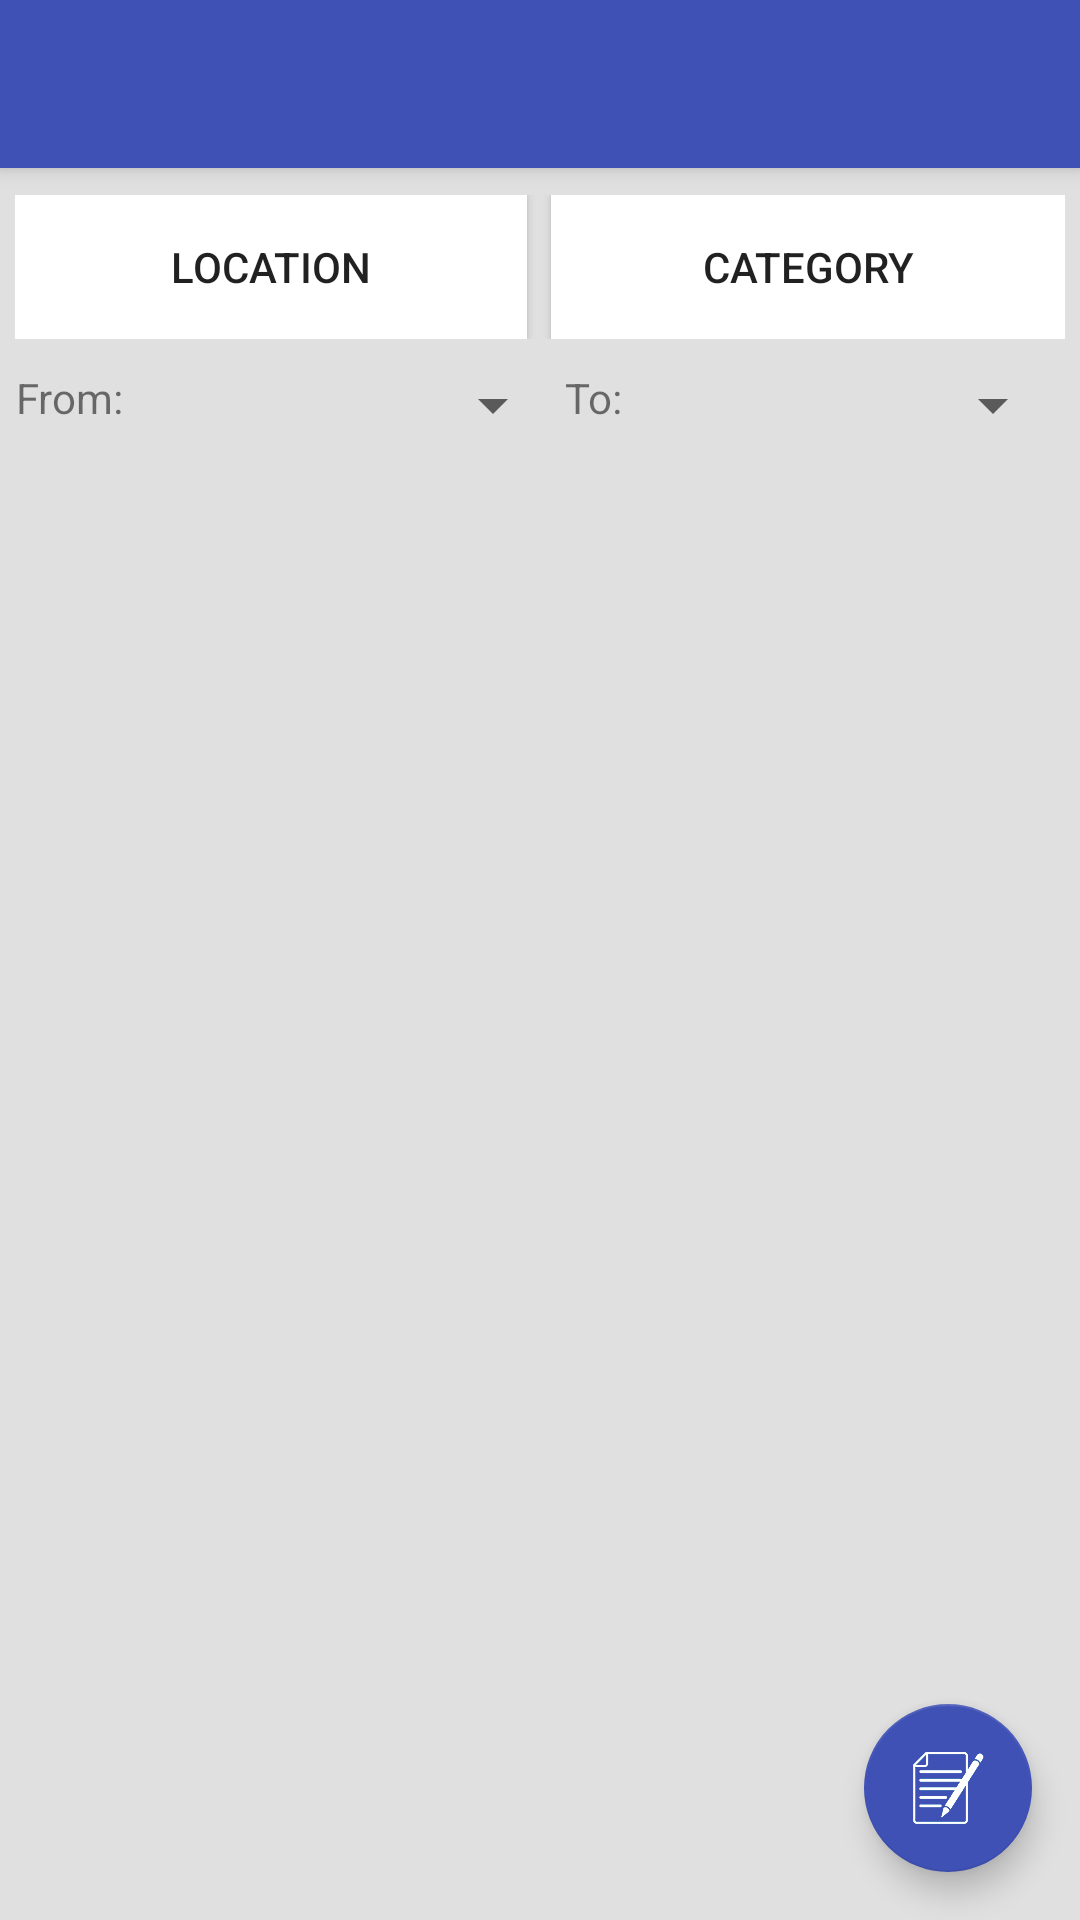

Android layout source for this screen:
<!-- AndroidManifest.xml: application theme AppTheme -->
<!-- res/layout/activity_newsfeed.xml -->
<?xml version="1.0" encoding="utf-8"?>
<android.support.v4.widget.DrawerLayout xmlns:android="http://schemas.android.com/apk/res/android"
    xmlns:app="http://schemas.android.com/apk/res-auto"
    xmlns:tools="http://schemas.android.com/tools"
    android:id="@+id/drawer_layout"
    android:layout_width="match_parent"
    android:layout_height="match_parent"
    android:fitsSystemWindows="true"
    android:background="@color/newsfeed_background"
    tools:openDrawer="start">

    <include
        layout="@layout/recycler_view"
        android:layout_width="match_parent"
        android:layout_height="match_parent" />

    <include
        layout="@layout/app_bar_newsfeed"
        android:layout_width="match_parent"
        android:layout_height="match_parent" />

    <android.support.design.widget.NavigationView
        android:id="@+id/nav_view"
        android:layout_width="wrap_content"
        android:layout_height="match_parent"
        android:layout_gravity="start"
        android:fitsSystemWindows="true"
        app:headerLayout="@layout/nav_header_newsfeed"
        app:menu="@menu/activity_newsfeed_drawer" />

</android.support.v4.widget.DrawerLayout>
<!-- res/layout/recycler_view.xml (included above) -->
<LinearLayout xmlns:android="http://schemas.android.com/apk/res/android"
    android:layout_width="match_parent"
    android:layout_height="match_parent"
    android:background="@color/newsfeed_background"
    android:orientation="vertical"
    android:layout_gravity="center"
    android:padding="5dp">


    <LinearLayout
        android:orientation="horizontal"
        android:layout_width="match_parent"
        android:layout_height="wrap_content"
        android:background="@color/newsfeed_background"
        android:layout_marginBottom="@dimen/activity_vertical_margin"
        android:layout_marginTop="60dp">

        <Button
            android:text="Location"
            android:layout_width="wrap_content"
            android:layout_height="wrap_content"
            android:background="@color/white"
            android:id="@+id/nf_location"
            android:layout_weight="1" />
        <View
            android:layout_width="0dp"
            android:layout_height="match_parent"
            android:background="@color/newsfeed_background"
            android:layout_weight=".10"/>

        <Button
            android:text="Category"
            android:layout_width="wrap_content"
            android:layout_height="wrap_content"
            android:background="@color/white"
            android:id="@+id/nf_catagory"
            android:layout_weight="1" />
    </LinearLayout>
    <LinearLayout
        android:id="@+id/date"
        android:layout_width="match_parent"
        android:layout_height="wrap_content"
        android:orientation="horizontal">

        <LinearLayout
            android:id="@+id/from"
            android:layout_width="wrap_content"
            android:layout_height="wrap_content"
            android:layout_weight="1"
            android:orientation="horizontal">

            <TextView
                android:layout_width="wrap_content"
                android:layout_height="wrap_content"
                android:gravity="center"
                android:text="From: " />

            <Spinner
                android:id="@+id/sp_from"
                android:layout_width="match_parent"
                android:layout_height="wrap_content"
                android:layout_weight="1" />

        </LinearLayout>


        <LinearLayout
            android:id="@+id/to"
            android:layout_width="wrap_content"
            android:layout_height="wrap_content"
            android:layout_weight="1"
            android:orientation="horizontal">

            <TextView
                android:layout_width="wrap_content"
                android:layout_height="wrap_content"
                android:gravity="center"
                android:text="To: " />

            <Spinner
                android:id="@+id/sp_to"
                android:layout_width="match_parent"
                android:layout_height="wrap_content"
                android:layout_weight="1" />

        </LinearLayout>

    </LinearLayout>


    <android.support.v7.widget.RecyclerView
        android:id="@+id/card_recycler_view"
        android:background="@color/newsfeed_background"
        android:scrollbars="vertical"
        android:layout_width="match_parent"
        android:layout_height="match_parent"
        android:layout_gravity="center"/>


</LinearLayout>
<!-- res/layout/app_bar_newsfeed.xml (included above) -->
<?xml version="1.0" encoding="utf-8"?>
<android.support.design.widget.CoordinatorLayout xmlns:android="http://schemas.android.com/apk/res/android"
    xmlns:app="http://schemas.android.com/apk/res-auto"
    xmlns:tools="http://schemas.android.com/tools"
    android:layout_width="match_parent"
    android:layout_height="match_parent"
    android:fitsSystemWindows="true"
    tools:context="com.peacebuster.reportnow.activity.Newsfeed">

    <android.support.design.widget.AppBarLayout
        android:layout_width="match_parent"
        android:layout_height="wrap_content"
        android:theme="@style/AppTheme.AppBarOverlay">

        <android.support.v7.widget.Toolbar
            android:id="@+id/toolbar"
            android:layout_width="match_parent"
            android:layout_height="?attr/actionBarSize"
            android:background="?attr/colorPrimary"
            app:popupTheme="@style/AppTheme.PopupOverlay" />

    </android.support.design.widget.AppBarLayout>

    <include layout="@layout/content_newsfeed" />

    <FrameLayout
        android:id="@+id/frame"
        android:layout_width="match_parent"
        android:layout_height="match_parent"
        app:layout_behavior="@string/appbar_scrolling_view_behavior">

    </FrameLayout>

    <android.support.design.widget.FloatingActionButton
        android:id="@+id/fab"
        android:layout_width="wrap_content"
        android:layout_height="wrap_content"
        android:layout_gravity="bottom|end"
        android:layout_margin="@dimen/fab_margin"
        app:backgroundTint="@color/colorPrimary"
        android:src="@drawable/new_post" />

</android.support.design.widget.CoordinatorLayout>
<!-- res/layout/nav_header_newsfeed.xml (included above) -->
<?xml version="1.0" encoding="utf-8"?>
<LinearLayout xmlns:android="http://schemas.android.com/apk/res/android"
    xmlns:app="http://schemas.android.com/apk/res-auto"
    android:layout_width="match_parent"
    android:layout_height="@dimen/nav_header_height"
    android:background="@drawable/side_nav_bar"
    android:gravity="bottom"
    android:orientation="vertical"
    android:paddingBottom="@dimen/activity_vertical_margin"
    android:paddingLeft="@dimen/activity_horizontal_margin"
    android:paddingRight="@dimen/activity_horizontal_margin"
    android:paddingTop="@dimen/activity_vertical_margin"
    android:theme="@style/ThemeOverlay.AppCompat.Dark">


    <TextView
        android:id="@+id/textView"
        android:layout_width="wrap_content"
        android:layout_height="wrap_content"
        android:text="@string/app_name"
        android:layout_gravity="center"
        android:textColor="@color/drawer_text_color"
        android:textAppearance="@style/TextAppearance.AppCompat.Display1"/>

    <ImageView
        android:id="@+id/profileImage"
        android:layout_width="@dimen/profile_width"
        android:layout_height="@dimen/profile_height"
        android:layout_gravity="center"
        android:paddingTop="@dimen/nav_header_vertical_spacing"
        app:srcCompat="@drawable/user" />

    <TextView
        android:id="@+id/userName"
        android:layout_width="wrap_content"
        android:layout_height="wrap_content"
        android:paddingTop="@dimen/nav_header_vertical_spacing"
        android:text="Android Studio"
        android:layout_gravity="center"
        android:textAppearance="@style/TextAppearance.AppCompat.Body1"
        android:textStyle="normal|bold"
        android:textColor="@color/drawer_text_color"/>

</LinearLayout>
<!-- res/layout/content_newsfeed.xml (included above) -->
<?xml version="1.0" encoding="utf-8"?>
<RelativeLayout xmlns:android="http://schemas.android.com/apk/res/android"
    xmlns:app="http://schemas.android.com/apk/res-auto"
    xmlns:tools="http://schemas.android.com/tools"
    android:id="@+id/content_newsfeed"
    android:layout_width="match_parent"
    android:layout_height="match_parent"
    android:paddingBottom="@dimen/activity_vertical_margin"
    android:paddingLeft="@dimen/activity_horizontal_margin"
    android:paddingRight="@dimen/activity_horizontal_margin"
    android:paddingTop="@dimen/activity_vertical_margin"
    app:layout_behavior="@string/appbar_scrolling_view_behavior"
    tools:context="com.peacebuster.reportnow.activity.Newsfeed"
    tools:showIn="@layout/app_bar_newsfeed">

</RelativeLayout>
<!-- resources referenced by this layout -->
<resources>
  <color name="colorPrimary">#3F51B5</color>
  <color name="drawer_text_color">#2982A7</color>
  <color name="newsfeed_background">#e0e0e0</color>
  <color name="white">#ffffff</color>
  <dimen name="activity_horizontal_margin">16dp</dimen>
  <dimen name="activity_vertical_margin">10dp</dimen>
  <dimen name="fab_margin">16dp</dimen>
  <dimen name="nav_header_height">200dp</dimen>
  <dimen name="nav_header_vertical_spacing">10dp</dimen>
  <dimen name="profile_height">85dp</dimen>
  <dimen name="profile_width">85dp</dimen>
  <!-- drawable new_post: png bitmap (drawable, 32660 bytes) -->
  <!-- drawable side_nav_bar (drawable) -->
  <shape xmlns:android="http://schemas.android.com/apk/res/android"
      android:shape="rectangle">
      <gradient
          android:angle="135"
          android:endColor="#E0E0FF"
          android:startColor="#ffffff"
          android:type="radial"
          android:gradientRadius="200dp"/>
  </shape>
  <!-- drawable user: png bitmap (drawable, 9565 bytes) -->
  <string name="app_name">ReportNow</string>
  <style name="AppTheme.AppBarOverlay" parent="ThemeOverlay.AppCompat.Dark.ActionBar" />
  <style name="AppTheme.PopupOverlay" parent="ThemeOverlay.AppCompat.Light" />
  <style name="AppTheme" parent="Theme.AppCompat.Light.DarkActionBar">
          
          <item name="colorPrimary">@color/colorPrimary</item>
          <item name="colorPrimaryDark">@color/colorPrimaryDark</item>
          <item name="colorAccent">@color/button</item>
      </style>
  <color name="colorPrimaryDark">#303F9F</color>
  <color name="button">#3f51b5</color>
</resources>
